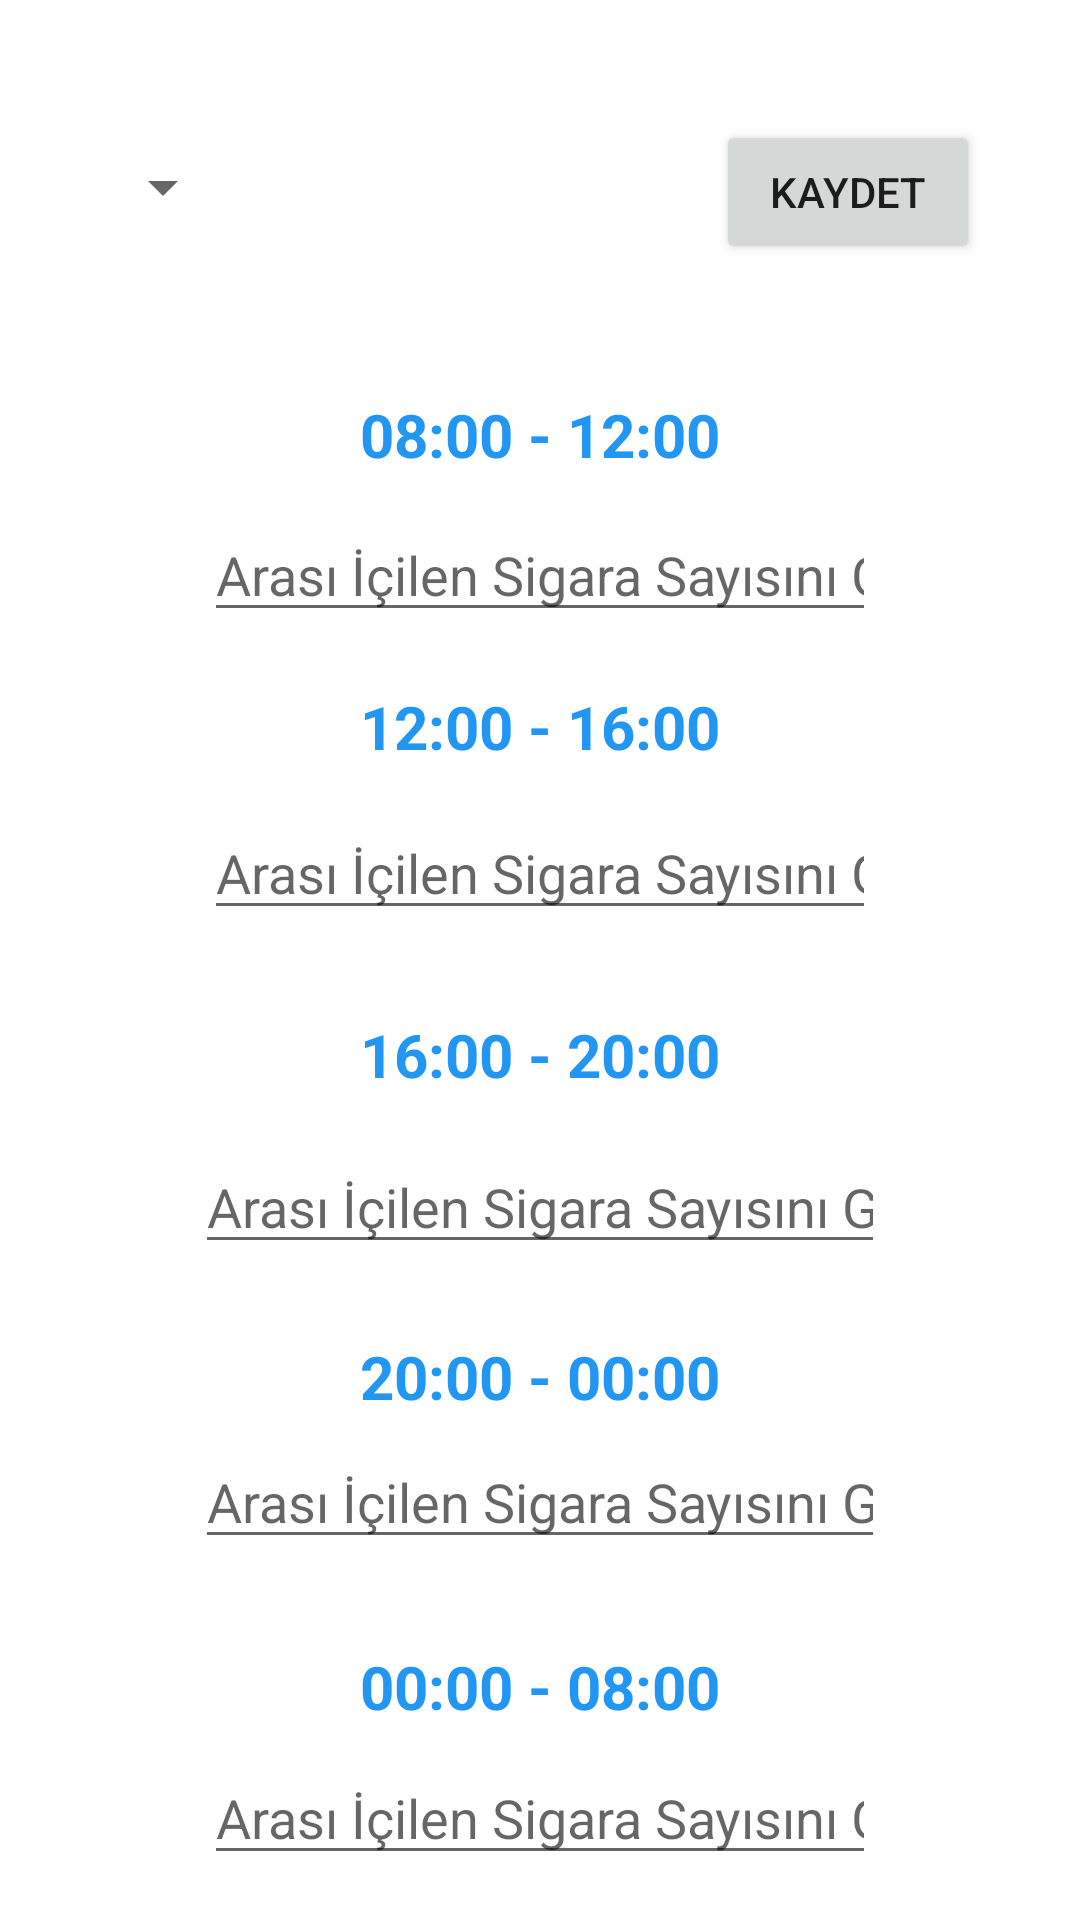

Layout XML and referenced resources for this Android screen:
<!-- AndroidManifest.xml: application theme Theme.Flyfagerstromtest -->
<!-- res/layout/activity_gunde_icilen_sigara.xml -->
<?xml version="1.0" encoding="utf-8"?>
<androidx.constraintlayout.widget.ConstraintLayout xmlns:android="http://schemas.android.com/apk/res/android"
    xmlns:app="http://schemas.android.com/apk/res-auto"
    xmlns:tools="http://schemas.android.com/tools"
    android:layout_width="match_parent"
    android:layout_height="match_parent"
    tools:context=".GundeIcilenSigaraActivity">

    <androidx.viewpager.widget.ViewPager
        android:id="@+id/activity_gundeicilensigara_viewPager"
        android:layout_width="0dp"
        android:layout_height="0dp"
        android:layout_marginBottom="503dp"
        app:layout_constraintBottom_toTopOf="@+id/editTxt00_08"
        app:layout_constraintEnd_toEndOf="parent"
        app:layout_constraintStart_toStartOf="parent"
        app:layout_constraintTop_toTopOf="parent">

        <com.google.android.material.tabs.TabLayout
            android:id="@+id/gundeicilensigara_tableyout"
            android:layout_width="match_parent"
            app:tabSelectedTextColor="#FF5722"
            android:layout_height="wrap_content" />
    </androidx.viewpager.widget.ViewPager>

    <TextView
        android:id="@+id/txtView00_08"
        android:layout_width="wrap_content"
        android:layout_height="wrap_content"
        android:layout_marginBottom="8dp"
        android:text="00:00 - 08:00"
        android:textColor="#2196F3"
        android:textSize="20sp"
        android:textStyle="bold"
        app:layout_constraintBottom_toTopOf="@+id/editTxt00_08"
        app:layout_constraintEnd_toEndOf="parent"
        app:layout_constraintStart_toStartOf="parent" />

    <EditText
        android:id="@+id/editTxt00_08"
        android:layout_width="0dp"
        android:layout_height="wrap_content"
        android:layout_marginStart="68dp"
        android:layout_marginEnd="68dp"
        android:layout_marginBottom="15dp"
        android:ems="10"
        android:hint="Arası İçilen Sigara Sayısını Giriniz"
        android:inputType="none|number"
        app:layout_constraintBottom_toBottomOf="parent"
        app:layout_constraintEnd_toEndOf="parent"
        app:layout_constraintStart_toStartOf="parent"
        app:layout_constraintTop_toBottomOf="@+id/activity_gundeicilensigara_viewPager" />

    <TextView
        android:id="@+id/txtView20_00"
        android:layout_width="wrap_content"
        android:layout_height="wrap_content"
        android:layout_marginBottom="6dp"
        android:text="20:00 - 00:00"
        android:textColor="#2196F3"
        android:textSize="20sp"
        android:textStyle="bold"
        app:layout_constraintBottom_toTopOf="@+id/editTxt20_00"
        app:layout_constraintEnd_toEndOf="parent"
        app:layout_constraintStart_toStartOf="parent" />

    <EditText
        android:id="@+id/editTxt20_00"
        android:layout_width="0dp"
        android:layout_height="wrap_content"
        android:layout_marginStart="65dp"
        android:layout_marginEnd="65dp"
        android:layout_marginBottom="29dp"
        android:ems="10"
        android:hint="Arası İçilen Sigara Sayısını Giriniz"
        android:inputType="none|number"
        app:layout_constraintBottom_toTopOf="@+id/txtView00_08"
        app:layout_constraintEnd_toEndOf="parent"
        app:layout_constraintStart_toStartOf="parent" />

    <TextView
        android:id="@+id/txtView12_16"
        android:layout_width="wrap_content"
        android:layout_height="wrap_content"
        android:layout_marginBottom="13dp"
        android:text="12:00 - 16:00"
        android:textColor="#2196F3"
        android:textSize="20sp"
        android:textStyle="bold"
        app:layout_constraintBottom_toTopOf="@+id/editTxt12_16"
        app:layout_constraintEnd_toEndOf="@+id/txtView20_00"
        app:layout_constraintStart_toStartOf="@+id/txtView20_00" />

    <EditText
        android:id="@+id/editTxt12_16"
        android:layout_width="0dp"
        android:layout_height="wrap_content"
        android:layout_marginStart="68dp"
        android:layout_marginEnd="68dp"
        android:layout_marginBottom="28dp"
        android:ems="10"
        android:hint="Arası İçilen Sigara Sayısını Giriniz"
        android:inputType="none|number"
        app:layout_constraintBottom_toTopOf="@+id/txtView16_20"
        app:layout_constraintEnd_toEndOf="parent"
        app:layout_constraintStart_toStartOf="parent" />

    <TextView
        android:id="@+id/txtView16_20"
        android:layout_width="wrap_content"
        android:layout_height="wrap_content"
        android:layout_marginBottom="15dp"
        android:text="16:00 - 20:00"
        android:textColor="#2196F3"
        android:textSize="20sp"
        android:textStyle="bold"
        app:layout_constraintBottom_toTopOf="@+id/editTxt16_20"
        app:layout_constraintEnd_toEndOf="parent"
        app:layout_constraintStart_toStartOf="parent" />

    <EditText
        android:id="@+id/editTxt16_20"
        android:layout_width="0dp"
        android:layout_height="wrap_content"
        android:layout_marginStart="65dp"
        android:layout_marginEnd="65dp"
        android:layout_marginBottom="24dp"
        android:ems="10"
        android:hint="Arası İçilen Sigara Sayısını Giriniz"
        android:inputType="none|number"
        app:layout_constraintBottom_toTopOf="@+id/txtView20_00"
        app:layout_constraintEnd_toEndOf="parent"
        app:layout_constraintStart_toStartOf="parent" />

    <TextView
        android:id="@+id/txtView8_12"
        android:layout_width="wrap_content"
        android:layout_height="wrap_content"
        android:layout_marginBottom="11dp"
        android:text="08:00 - 12:00"
        android:textColor="#2196F3"
        android:textSize="20sp"
        android:textStyle="bold"
        app:layout_constraintBottom_toTopOf="@+id/editTxt8_12"
        app:layout_constraintEnd_toEndOf="parent"
        app:layout_constraintStart_toStartOf="parent" />

    <EditText
        android:id="@+id/editTxt8_12"
        android:layout_width="0dp"
        android:layout_height="wrap_content"
        android:layout_marginStart="68dp"
        android:layout_marginEnd="68dp"
        android:layout_marginBottom="18dp"
        android:ems="10"
        android:hint="Arası İçilen Sigara Sayısını Giriniz"
        android:inputType="none|number"
        app:layout_constraintBottom_toTopOf="@+id/txtView12_16"
        app:layout_constraintEnd_toEndOf="parent"
        app:layout_constraintStart_toStartOf="parent" />

    <Button
        android:id="@+id/btnKaydet"
        android:layout_width="wrap_content"
        android:layout_height="wrap_content"
        android:layout_marginStart="5dp"
        android:layout_marginTop="40dp"
        android:layout_marginEnd="3dp"
        android:onClick="sigaraKaydet"
        android:text="Kaydet"
        app:layout_constraintEnd_toEndOf="parent"
        app:layout_constraintStart_toEndOf="@+id/spinnerGunler"
        app:layout_constraintTop_toTopOf="parent" />

    <Spinner
        android:id="@+id/spinnerGunler"
        android:layout_width="wrap_content"
        android:layout_height="25dp"
        android:layout_marginTop="50dp"
        android:layout_marginEnd="125dp"
        app:layout_constraintEnd_toEndOf="parent"
        app:layout_constraintEnd_toStartOf="@+id/btnKaydet"
        app:layout_constraintHorizontal_bias="0.21"
        app:layout_constraintStart_toEndOf="@+id/activity_gundeicilensigara_viewPager"
        app:layout_constraintStart_toStartOf="parent"
        app:layout_constraintTop_toTopOf="parent"
        tools:ignore="MissingConstraints" />

</androidx.constraintlayout.widget.ConstraintLayout>
<!-- resources referenced by this layout -->
<resources>
  <style name="Theme.Flyfagerstromtest" parent="Theme.MaterialComponents.DayNight.DarkActionBar">
          
          <item name="colorPrimary">@color/purple_500</item>
          <item name="colorPrimaryVariant">@color/purple_700</item>
          <item name="colorOnPrimary">@color/white</item>
          
          <item name="colorSecondary">@color/teal_200</item>
          <item name="colorSecondaryVariant">@color/teal_700</item>
          <item name="colorOnSecondary">@color/black</item>
          
          <item name="android:statusBarColor">?attr/colorPrimaryVariant</item>
          
      </style>
  <!-- not gathered from this repository: default colours our renderer supplied (Android Studio template values) -->
  <color name="purple_500">#FF6200EE</color>
  <color name="purple_700">#FF3700B3</color>
  <color name="teal_200">#FF03DAC5</color>
  <color name="teal_700">#FF018786</color>
  <color name="black">#FF000000</color>
  <color name="white">#FFFFFFFF</color>
</resources>
